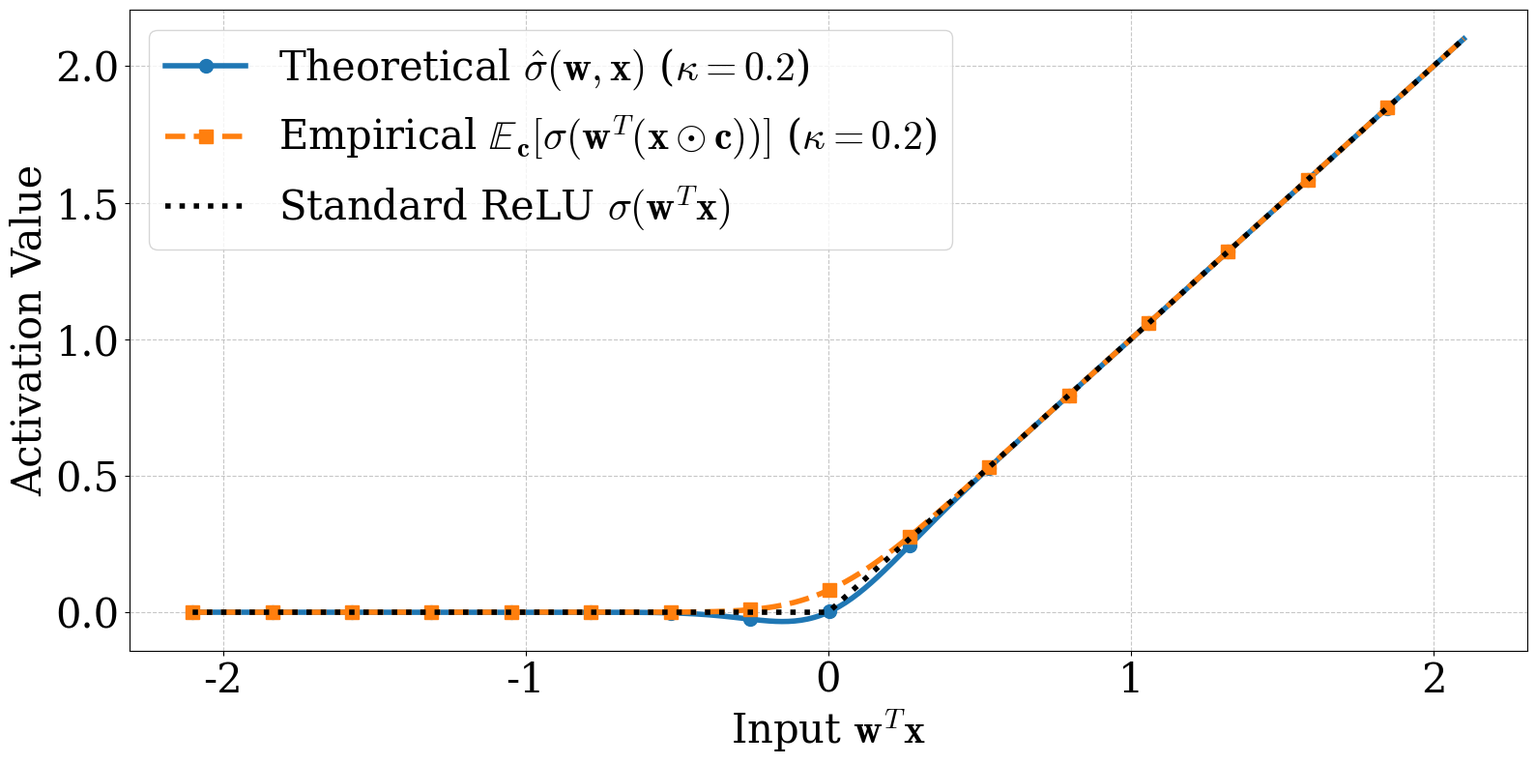
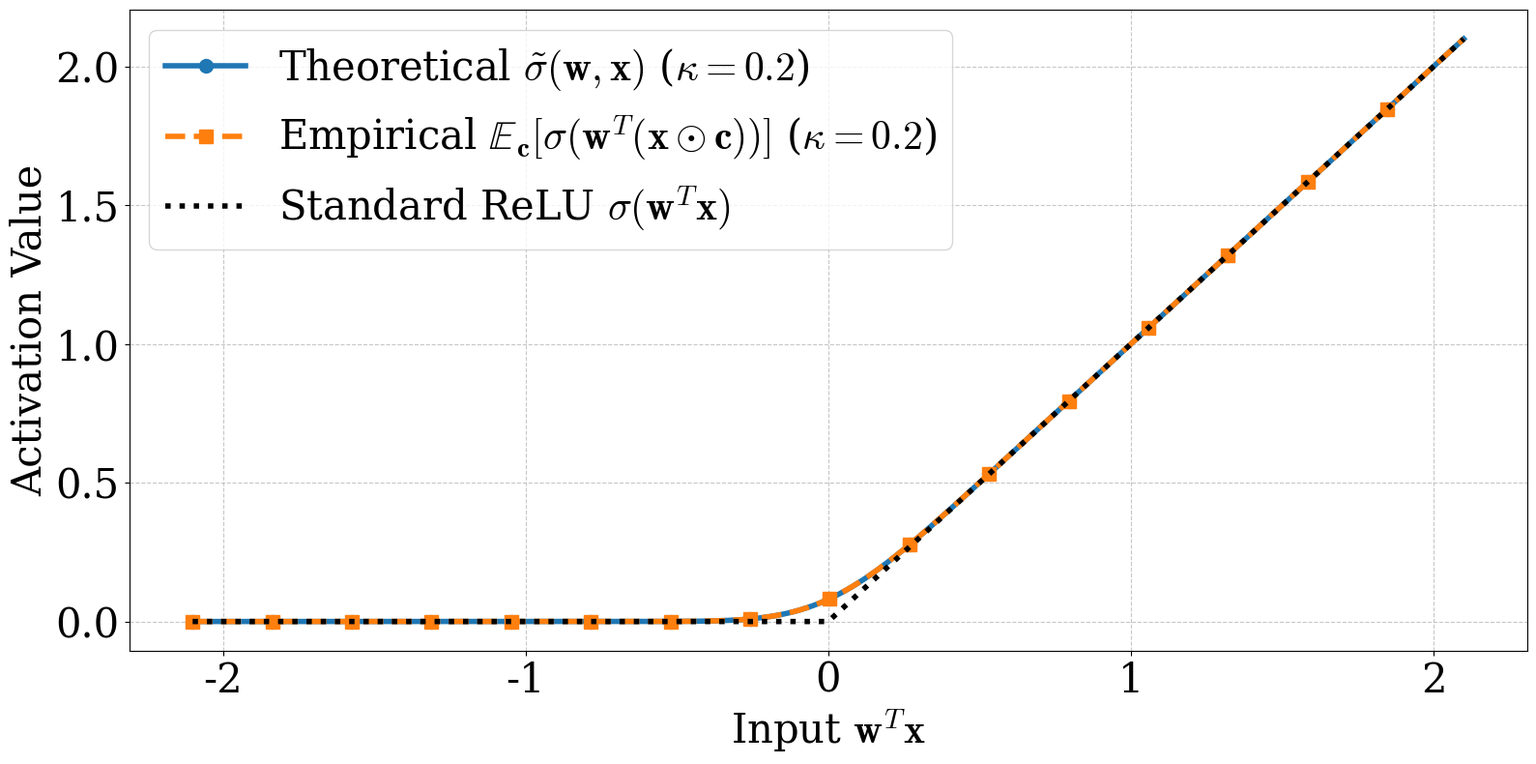

Write Python code to recreate these figures, in order.
# plots the proxy  σ̂(z)= z * Φ(z/(κ||w⊙x||))  and matches it empirically

import numpy as np
import matplotlib.pyplot as plt
from scipy.stats import norm as scipy_norm

# Colab-safe serif + math
plt.rcParams['font.family'] = 'serif'
plt.rcParams['font.serif'] = ['DejaVu Serif', 'Times New Roman', 'Times']
plt.rcParams['mathtext.fontset'] = 'cm'

np.random.seed(42)

def relu(z):
    return np.maximum(0.0, z)

# ----- Settings to match Figure 2 -----
kappa_fixed = 0.2
fixed_norm_u = 1.0                 # corresponds to ||w ⊙ x||_2 in Fig. 3 caption
sigma = kappa_fixed * fixed_norm_u

# Dense grid so the curve is visibly smooth
z_grid = np.linspace(-2.1, 2.1, 400)

# ----- Theoretical (proxy) σ̂: passes through (0,0) -----
theory = z_grid * scipy_norm.cdf(z_grid / sigma)

# ----- Empirical Monte Carlo of the SAME quantity: E[ (Z) 1{Z>=0} ] -----
# where Z = z + epsilon, epsilon ~ N(0, sigma^2)
n_samples = 200000
eps = sigma * np.random.randn(n_samples)                 # (N,)
Z = eps[:, None] + z_grid[None, :]                       # (N, |z_grid|)
empirical = (Z * (Z >= 0)).mean(axis=0)

# Standard ReLU baseline
relu_vals = relu(z_grid)

plt.figure(figsize=(16, 8))
plt.plot(
    z_grid, theory,
    'o-', markevery=25, markersize=10, linewidth=4,
    label=f'Theoretical $\\hat{{\\sigma}}(\\mathbf{{w}}, \\mathbf{{x}})$ ($\\kappa={kappa_fixed}$)'
)
plt.plot(
    z_grid, empirical,
    's--', markevery=25, markersize=10, linewidth=4,
    label=f'Empirical $\\mathbb{{E}}_{{\\mathbf{{c}}}}[\\sigma(\\mathbf{{w}}^T(\\mathbf{{x}} \\odot \\mathbf{{c}}))]$ ($\\kappa={kappa_fixed}$)'
)
plt.plot(
    z_grid, relu_vals,
    'k:', linewidth=4,
    label='Standard ReLU $\\sigma(\\mathbf{w}^T\\mathbf{x})$'
)

plt.xlabel('Input $\\mathbf{w}^T\\mathbf{x}$', fontsize=30)
plt.ylabel('Activation Value', fontsize=30)
plt.xticks(fontsize=30)
plt.yticks(fontsize=30)
plt.legend(fontsize=30)
plt.grid(True, linestyle='--', alpha=0.7)
plt.tight_layout()
plt.savefig("sim1_vary_wtx.png", dpi=300)
plt.savefig("sim1_vary_wtx.pdf")
plt.show()


# Option A: Theoretical curve = EXACT expectation
#   E_c[ ReLU(w^T (x ⊙ c)) ]  with  c ~ N(1, κ^2 I)
# which equals (for z = w^T x and σ = κ ||w ⊙ x||_2):
#   z * Φ(z/σ) + σ * φ(z/σ)
import numpy as np
import matplotlib.pyplot as plt
from scipy.stats import norm as scipy_norm

# Colab-safe serif
plt.rcParams['font.family'] = 'serif'
plt.rcParams['font.serif'] = ['DejaVu Serif', 'Times New Roman', 'Times']
plt.rcParams['mathtext.fontset'] = 'cm'

np.random.seed(42)

def relu(z):
    return np.maximum(0.0, z)

kappa_fixed = 0.2

# fix ||w ⊙ x||_2 to isolate κ effect
fixed_norm_u = 1.0
sigma = kappa_fixed * fixed_norm_u

# Dense grid so the curve is visibly smooth
z_grid = np.linspace(-2.1, 2.1, 400)

# ---- OPTION A THEORY: exact expectation of masked ReLU ----
# E[ReLU(N(z, sigma^2))] = z Φ(z/sigma) + sigma φ(z/sigma)
theory = z_grid * scipy_norm.cdf(z_grid / sigma) + sigma * scipy_norm.pdf(z_grid / sigma)

# ---- Empirical Monte Carlo for the SAME quantity ----
n_samples = 200000
eps = sigma * np.random.randn(n_samples)                  # (N,)
Z = eps[:, None] + z_grid[None, :]                        # (N, |z_grid|)
empirical = relu(Z).mean(axis=0)

# Standard ReLU baseline
relu_vals = relu(z_grid)

plt.figure(figsize=(16, 8))

plt.plot(
    z_grid, theory,
    'o-', markevery=25, markersize=10, linewidth=4,
    label=f'Theoretical $\\tilde{{\\sigma}}(\\mathbf{{w}}, \\mathbf{{x}})$ ($\\kappa={kappa_fixed}$)'
)
plt.plot(
    z_grid, empirical,
    's--', markevery=25, markersize=10, linewidth=4,
    label=f'Empirical $\\mathbb{{E}}_{{\\mathbf{{c}}}}[\\sigma(\\mathbf{{w}}^T(\\mathbf{{x}} \\odot \\mathbf{{c}}))]$ ($\\kappa={kappa_fixed}$)'
)
plt.plot(
    z_grid, relu_vals,
    'k:', linewidth=4,
    label='Standard ReLU $\\sigma(\\mathbf{w}^T\\mathbf{x})$'
)

plt.xlabel('Input $\\mathbf{w}^T\\mathbf{x}$', fontsize=30)
plt.ylabel('Activation Value', fontsize=30)
plt.xticks(fontsize=30)
plt.yticks(fontsize=30)
plt.legend(fontsize=30)
plt.grid(True, linestyle='--', alpha=0.7)
plt.tight_layout()
plt.savefig("sim1_vary_wtx_optionA_exact.png", dpi=300)
plt.savefig("sim1_vary_wtx_optionA_exact.pdf")
plt.show()
